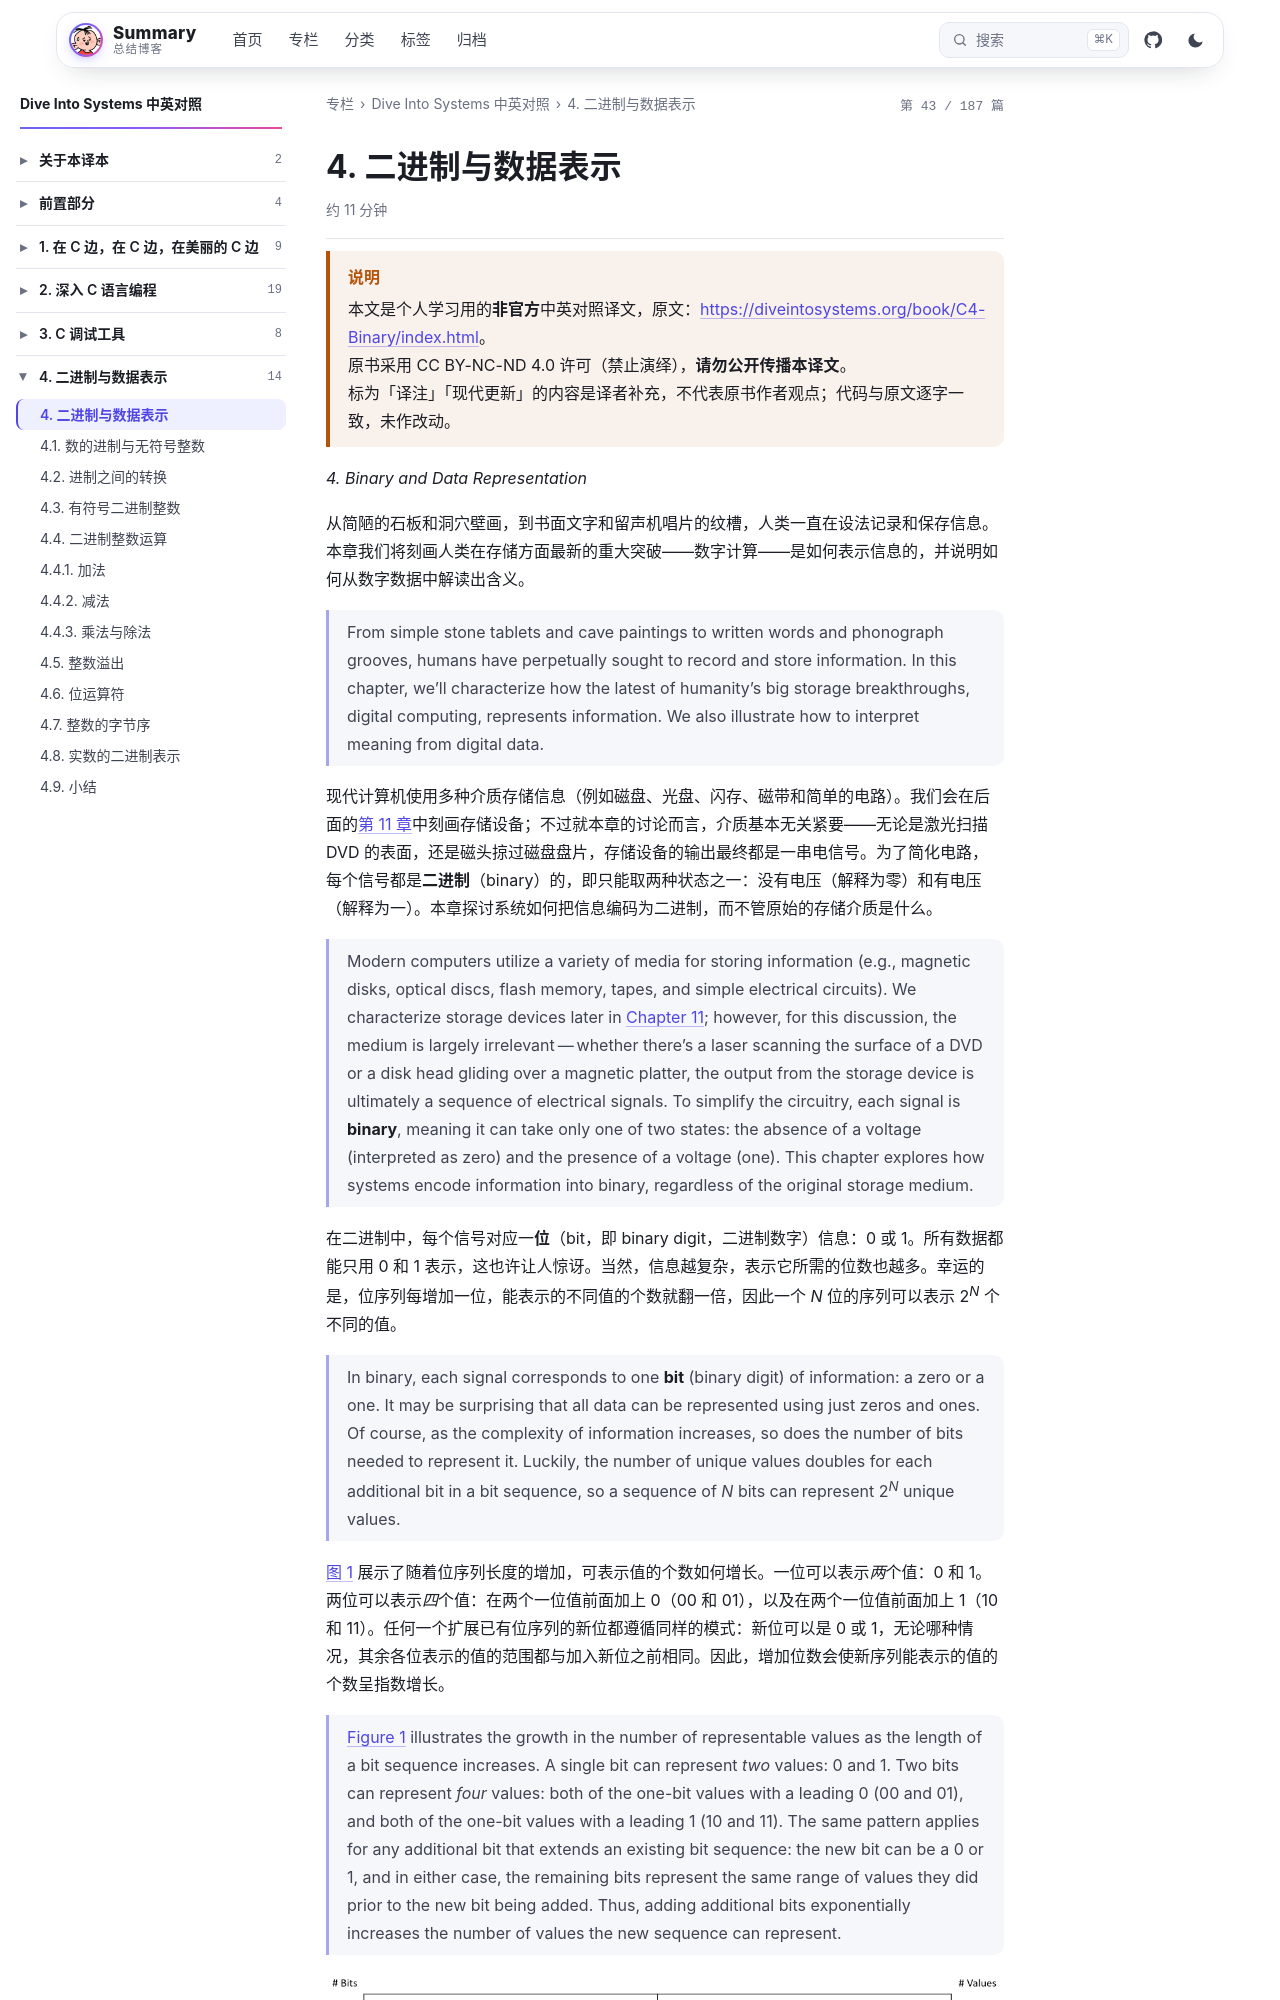

repository: wenPKtalk/wenpktalk.github.io · page: dive-into-systems/C4-Binary/4.0-index.html · generator: jekyll

---
title: "4. 二进制与数据表示"
original: https://diveintosystems.org/book/C4-Binary/index.html
credit: "Dive Into Systems (Suzanne J. Matthews, Tia Newhall, Kevin C. Webb)"
license: "CC BY-NC-ND 4.0 — 原书版权归作者所有"
book: dive-into-systems
chapter: C4-Binary
order: 1
disableNunjucks: true
---

> [!WARNING] 说明
> 本文是个人学习用的**非官方**中英对照译文，原文：<https://diveintosystems.org/book/C4-Binary/index.html>。
> 原书采用 CC BY-NC-ND 4.0 许可（禁止演绎），**请勿公开传播本译文**。
> 标为「译注」「现代更新」的内容是译者补充，不代表原书作者观点；代码与原文逐字一致，未作改动。


*4. Binary and Data Representation*

从简陋的石板和洞穴壁画，到书面文字和留声机唱片的纹槽，人类一直在设法记录和保存信息。本章我们将刻画人类在存储方面最新的重大突破——数字计算——是如何表示信息的，并说明如何从数字数据中解读出含义。

> From simple stone tablets and cave paintings to written words and phonograph grooves, humans have perpetually sought to record and store information. In this chapter, we’ll characterize how the latest of humanity’s big storage breakthroughs, digital computing, represents information. We also illustrate how to interpret meaning from digital data.

现代计算机使用多种介质存储信息（例如磁盘、光盘、闪存、磁带和简单的电路）。我们会在后面的[第 11 章](../C11-MemHierarchy/11.2-devices.html)中刻画存储设备；不过就本章的讨论而言，介质基本无关紧要——无论是激光扫描 DVD 的表面，还是磁头掠过磁盘盘片，存储设备的输出最终都是一串电信号。为了简化电路，每个信号都是**二进制**（binary）的，即只能取两种状态之一：没有电压（解释为零）和有电压（解释为一）。本章探讨系统如何把信息编码为二进制，而不管原始的存储介质是什么。

> Modern computers utilize a variety of media for storing information (e.g., magnetic disks, optical discs, flash memory, tapes, and simple electrical circuits). We characterize storage devices later in [Chapter 11](../C11-MemHierarchy/11.2-devices.html); however, for this discussion, the medium is largely irrelevant — whether there’s a laser scanning the surface of a DVD or a disk head gliding over a magnetic platter, the output from the storage device is ultimately a sequence of electrical signals. To simplify the circuitry, each signal is **binary**, meaning it can take only one of two states: the absence of a voltage (interpreted as zero) and the presence of a voltage (one). This chapter explores how systems encode information into binary, regardless of the original storage medium.

在二进制中，每个信号对应一**位**（bit，即 binary digit，二进制数字）信息：0 或 1。所有数据都能只用 0 和 1 表示，这也许让人惊讶。当然，信息越复杂，表示它所需的位数也越多。幸运的是，位序列每增加一位，能表示的不同值的个数就翻一倍，因此一个 *N* 位的序列可以表示 2<sup>*N*</sup> 个不同的值。

> In binary, each signal corresponds to one **bit** (binary digit) of information: a zero or a one. It may be surprising that all data can be represented using just zeros and ones. Of course, as the complexity of information increases, so does the number of bits needed to represent it. Luckily, the number of unique values doubles for each additional bit in a bit sequence, so a sequence of *N* bits can represent 2<sup>*N*</sup> unique values.

[图 1](4.0-index.html) 展示了随着位序列长度的增加，可表示值的个数如何增长。一位可以表示*两*个值：0 和 1。两位可以表示*四*个值：在两个一位值前面加上 0（00 和 01），以及在两个一位值前面加上 1（10 和 11）。任何一个扩展已有位序列的新位都遵循同样的模式：新位可以是 0 或 1，无论哪种情况，其余各位表示的值的范围都与加入新位之前相同。因此，增加位数会使新序列能表示的值的个数呈指数增长。
